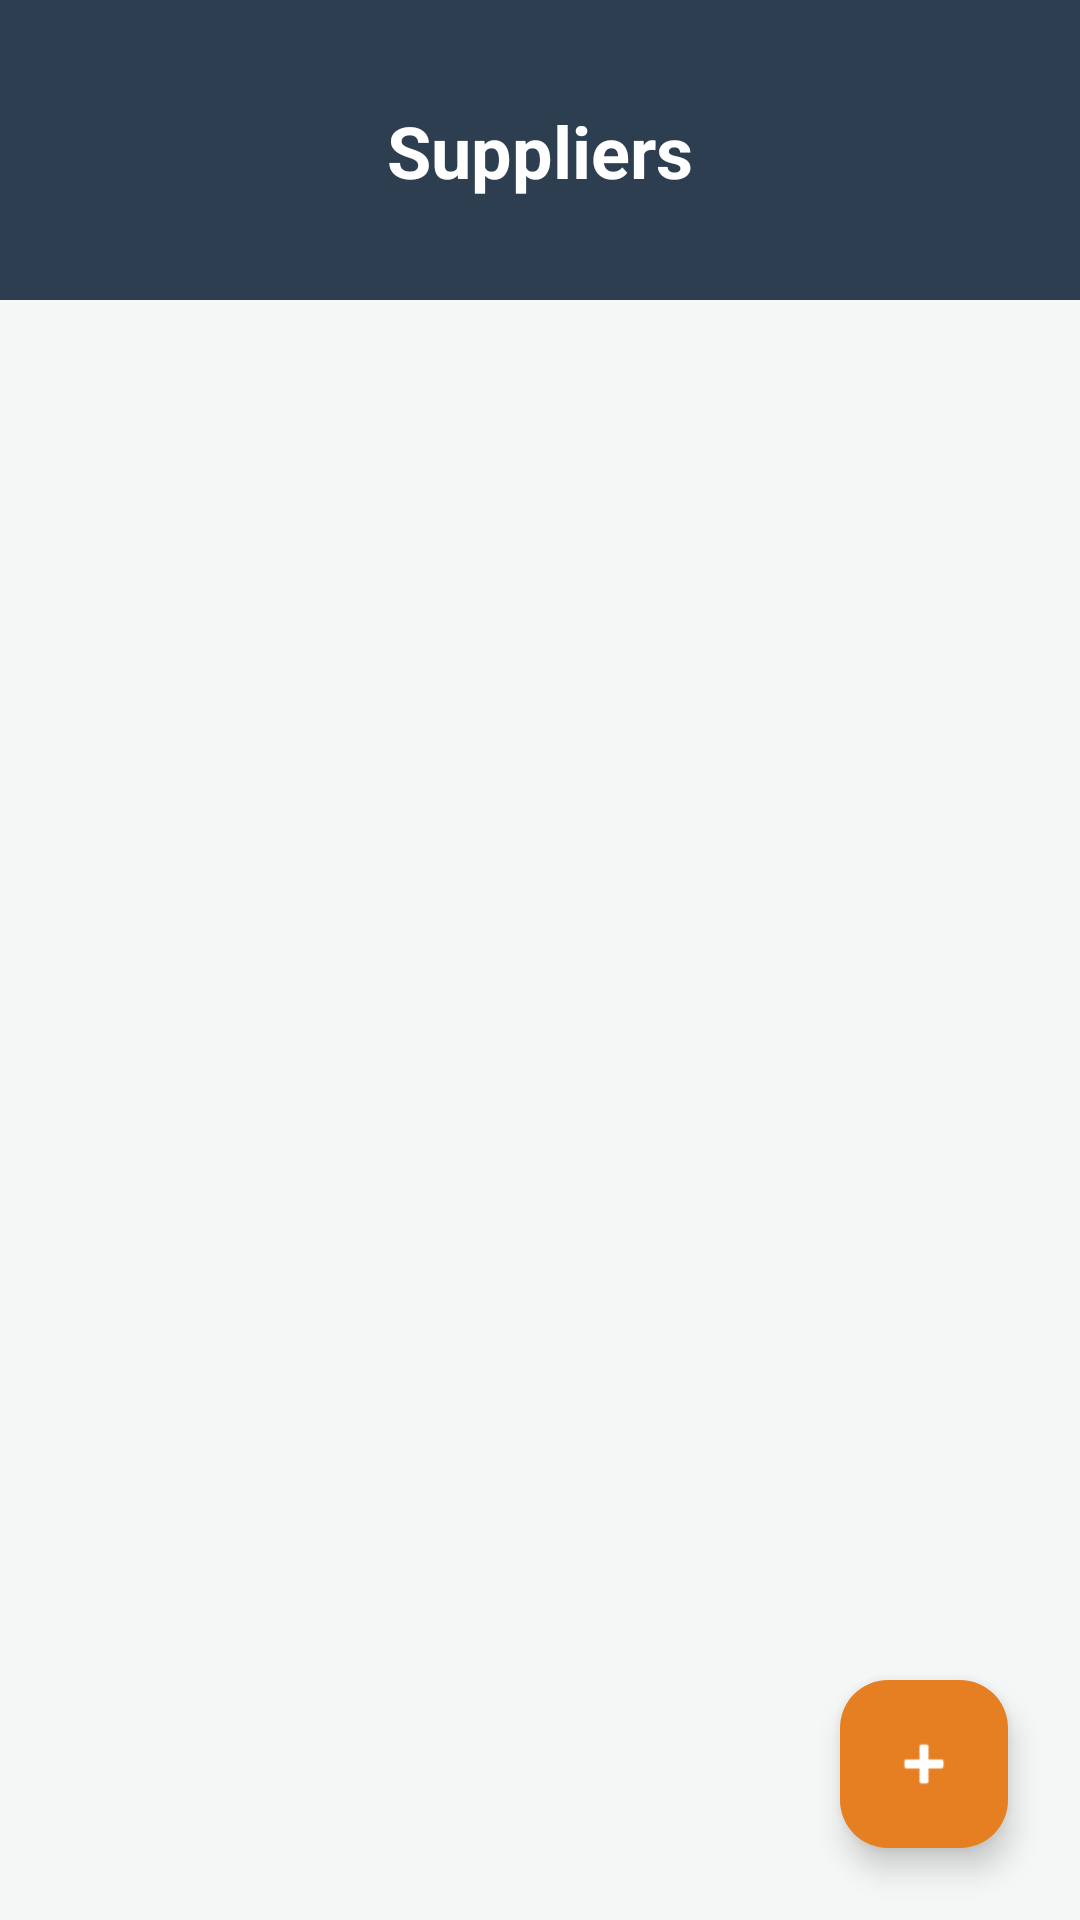

Android layout source for this screen:
<!-- AndroidManifest.xml: application theme Theme.MyApplication -->
<!-- res/layout/activity_supplier_list.xml -->
<?xml version="1.0" encoding="utf-8"?>
<androidx.constraintlayout.widget.ConstraintLayout xmlns:android="http://schemas.android.com/apk/res/android"
    xmlns:app="http://schemas.android.com/apk/res-auto"
    xmlns:tools="http://schemas.android.com/tools"
    android:layout_width="match_parent"
    android:layout_height="match_parent"
    android:background="@color/backgroundColor"
    tools:context=".activities.supplier.SupplierListActivity">

    <View
        android:id="@+id/headerBackground"
        android:layout_width="match_parent"
        android:layout_height="100dp"
        android:background="@color/primaryColor"
        app:layout_constraintTop_toTopOf="parent" />

    <TextView
        android:id="@+id/supplierListTitle"
        android:layout_width="wrap_content"
        android:layout_height="wrap_content"
        android:text="Suppliers"
        android:textColor="@color/white"
        android:textSize="24sp"
        android:textStyle="bold"
        app:layout_constraintBottom_toBottomOf="@id/headerBackground"
        app:layout_constraintEnd_toEndOf="parent"
        app:layout_constraintStart_toStartOf="parent"
        app:layout_constraintTop_toTopOf="@id/headerBackground" />

    <androidx.recyclerview.widget.RecyclerView
        android:id="@+id/supplierRecyclerView"
        android:layout_width="match_parent"
        android:layout_height="0dp"
        android:padding="8dp"
        app:layout_constraintBottom_toBottomOf="parent"
        app:layout_constraintTop_toBottomOf="@id/headerBackground" />

    <com.google.android.material.floatingactionbutton.FloatingActionButton
        android:id="@+id/addSupplierFab"
        android:layout_width="wrap_content"
        android:layout_height="wrap_content"
        android:layout_margin="24dp"
        android:contentDescription="Add Supplier"
        android:src="@android:drawable/ic_input_add"
        app:backgroundTint="@color/secondaryColor"
        app:layout_constraintBottom_toBottomOf="parent"
        app:layout_constraintEnd_toEndOf="parent"
        app:tint="@color/white" />

</androidx.constraintlayout.widget.ConstraintLayout>
<!-- resources referenced by this layout -->
<resources>
  <color name="backgroundColor">#F4F7F6</color>
  <color name="primaryColor">#2C3E50</color>
  <color name="secondaryColor">#E67E22</color>
  <color name="white">#FFFFFFFF</color>
  <style name="Theme.MyApplication" parent="Base.Theme.MyApplication" />
  <style name="Base.Theme.MyApplication" parent="Theme.Material3.DayNight.NoActionBar">
      </style>
</resources>
